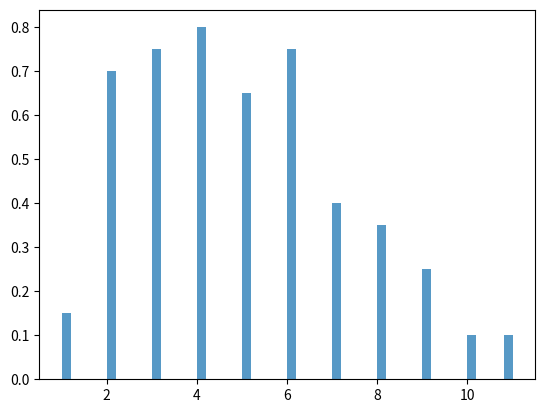
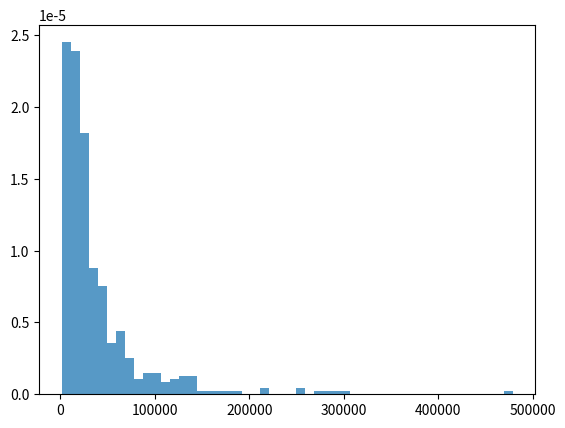
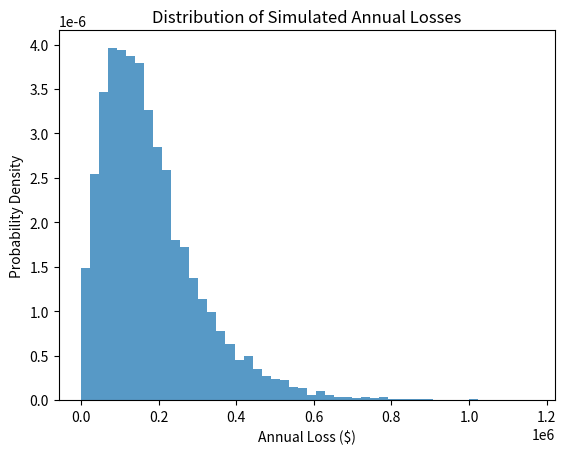

The matplotlib source for these figures, in order:
# -*- coding: utf-8 -*-
"""
Created on Sat Jul  6 15:21:05 2024

@author: Alejandro
"""

import numpy as np
import scipy.stats as stats
import matplotlib.pyplot as plt

# Step 1: Generate synthetic data
np.random.seed(42)
frequency_data = np.random.poisson(lam=5, size=100)  # 10 years of data with an average of 5 events per year
severity_data = np.random.lognormal(mean=10, sigma=1, size=500)  # 50 loss events

# Plot the empirical distributions of the frequency and severity
plt.figure()
plt.hist(frequency_data, bins=50, density=True, alpha=0.75)
plt.show()
plt.figure()
plt.hist(severity_data, bins=50, density=True, alpha=0.75)
plt.show()

# Step 2: Fit statistical distributions
frequency_lambda = np.mean(frequency_data)
shape, loc, scale = stats.lognorm.fit(severity_data, floc=0)

# Fit Gamma distribution for severity
# severity_shape, severity_loc, severity_scale = gamma.fit(df['severity'], floc=0)
# Fit Negative Binomial distribution for frequency
#freq_mean, freq_lambda = df['frequency'].mean()
#freq_var = df['frequency'].var()
#freq_p = freq_mean / freq_var
#freq_n = freq_mean * freq_p / (1 - freq_p)
#poisson_pmf = poisson.pmf(x, freq_lambda)
#neg_binom_pmf = nbinom.pmf(x, freq_n, freq_p)

''' prueba de encontrar la frecuencia
# Rename 'types_events' column in df2 to 'event_types'
df2 = df2.rename(columns={'types_events': 'event_types'})

# Concatenate the two dataframes
merged_df = pd.concat([df1, df2], ignore_index=True)

# Extract year from date
merged_df['year'] = merged_df['date'].dt.year

# Calculate frequency of each event type per year
frequency_df = merged_df.groupby(['year', 'event_types']).size().reset_index(name='frequency')

# Pivot the dataframe to have event types as columns
frequency_pivot_df = frequency_df.pivot(index='year', columns='event_types', values='frequency').fillna(0)
'''

print(f"Fitted Poisson lambda (frequency): {frequency_lambda}")
print(f"Fitted Lognormal parameters (severity): shape={shape}, loc={loc}, scale={scale}")

# Step 3: Monte Carlo simulation
num_simulations = 10000
annual_losses = np.zeros(num_simulations)

for i in range(num_simulations):
    num_events = np.random.poisson(lam=frequency_lambda)
    losses = np.random.lognormal(mean=np.log(scale), sigma=shape, size=num_events)
    annual_losses[i] = np.sum(losses)

# Plot the distribution of simulated annual losses
plt.figure()
plt.hist(annual_losses, bins=50, density=True, alpha=0.75)
plt.xlabel('Annual Loss ($)')
plt.ylabel('Probability Density')
plt.title('Distribution of Simulated Annual Losses')
plt.show()

# Step 4: Calculate Value at Risk (VaR)
confidence_level = 0.999
VaR = np.percentile(annual_losses, confidence_level * 100)

print(f"Value at Risk (99.9% confidence level): ${VaR:.2f}")